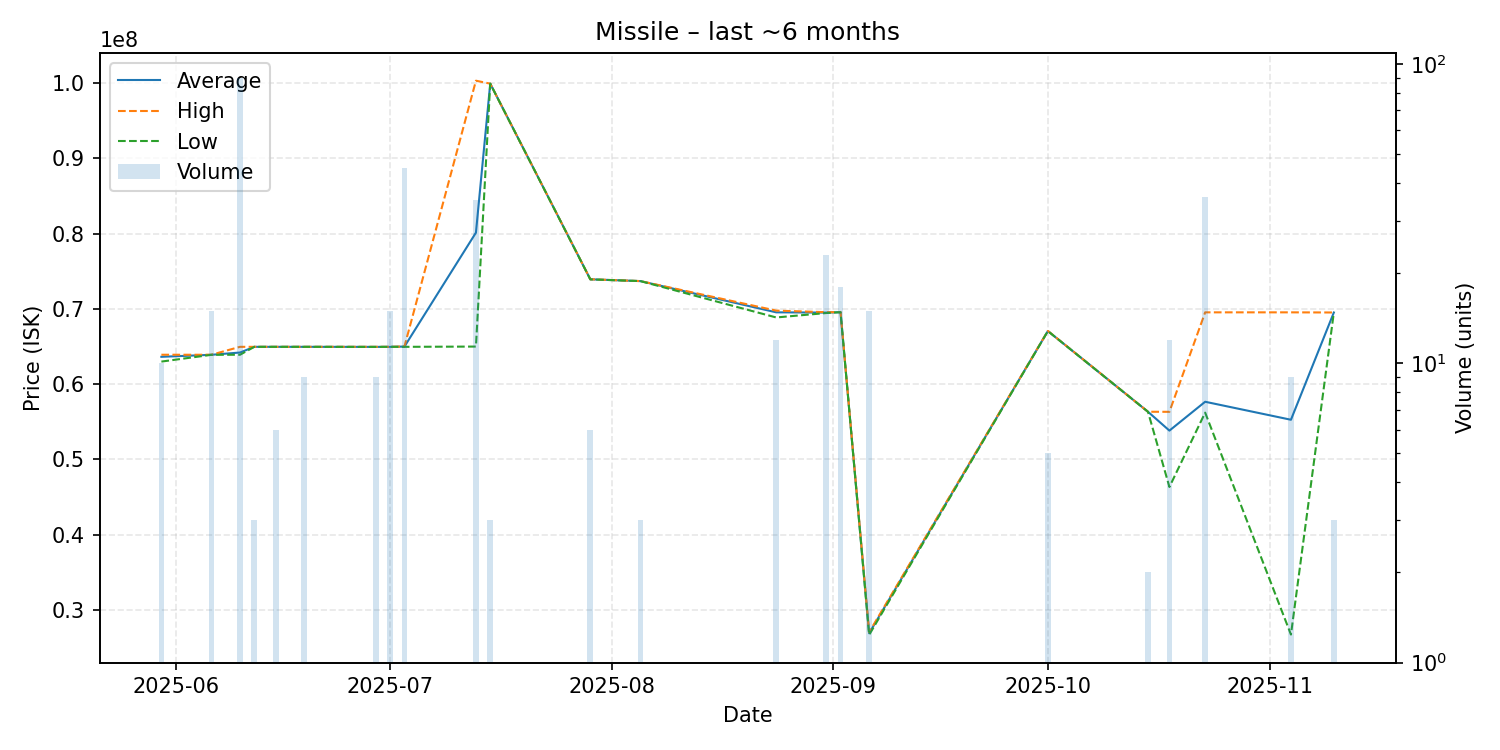

The file beside this chart, header and first rows:
date, average, highest, lowest, order_count, volume
2025-05-30, 63635000, 63910000, 63000000, 3, 10
2025-06-06, 63903333, 63910000, 63900000, 2, 15
2025-06-10, 64203444, 64960000, 63910000, 4, 90
2025-06-12, 64960000, 64960000, 64960000, 1, 3
2025-06-15, 64960000, 64960000, 64960000, 2, 6
2025-06-19, 64960000, 64960000, 64960000, 1, 9
2025-06-29, 64952222, 64960000, 64950000, 2, 9
2025-07-01, 64960000, 64960000, 64960000, 1, 15
2025-07-03, 64995556, 65000000, 64960000, 4, 45
2025-07-13, 80125714, 100300000, 64995000, 3, 35
2025-07-15, 99910000, 99910000, 99910000, 1, 3
2025-07-29, 73926667, 73930000, 73920000, 2, 6
2025-08-05, 73690000, 73690000, 73690000, 1, 3
2025-08-24, 69541667, 69770000, 68860000, 4, 12
2025-08-31, 69506087, 69560000, 69450000, 3, 23
2025-09-02, 69560000, 69560000, 69560000, 1, 18
2025-09-06, 26924000, 27060000, 26710000, 3, 15
2025-10-01, 67058000, 67070000, 67050000, 2, 5
2025-10-15, 56340000, 56340000, 56340000, 1, 2
2025-10-18, 53835000, 56330000, 46350000, 3, 12
2025-10-23, 57666389, 69540000, 56220000, 7, 36
2025-11-04, 55276667, 69540000, 26750000, 2, 9
2025-11-10, 69520000, 69520000, 69520000, 1, 3
